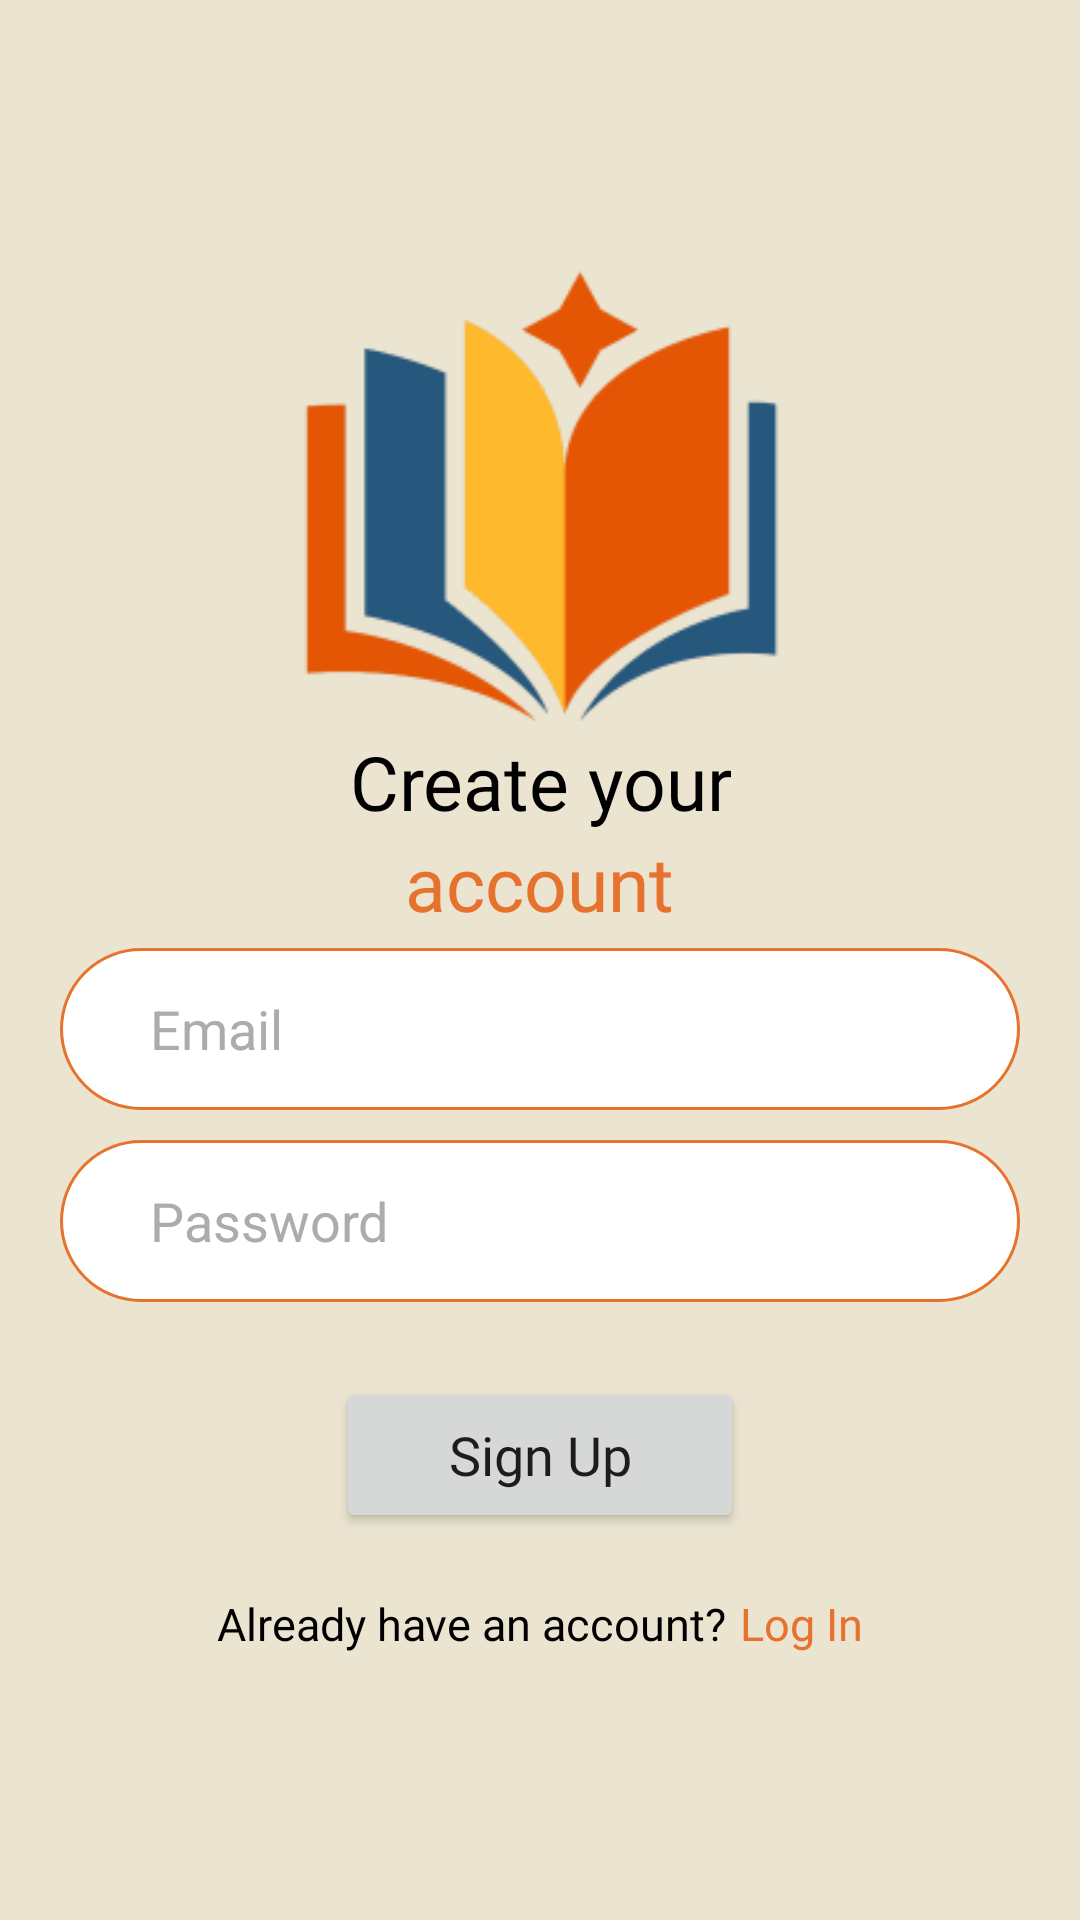

Android layout source for this screen:
<!-- AndroidManifest.xml: application theme Theme.StoryPocket -->
<!-- res/layout/activity_register.xml -->
<?xml version="1.0" encoding="utf-8"?>
<androidx.constraintlayout.widget.ConstraintLayout xmlns:android="http://schemas.android.com/apk/res/android"
    xmlns:app="http://schemas.android.com/apk/res-auto"
    xmlns:tools="http://schemas.android.com/tools"
    android:layout_width="match_parent"
    android:layout_height="match_parent"
    android:background="@color/bg"
    tools:context=".RegisterActivity">


    <LinearLayout
        android:layout_width="wrap_content"
        android:layout_height="wrap_content"
        app:layout_constraintBottom_toBottomOf="parent"
        app:layout_constraintTop_toTopOf="parent"
        app:layout_constraintEnd_toEndOf="parent"
        app:layout_constraintStart_toStartOf="parent"
        android:orientation="vertical">

        <ImageView
            android:id="@+id/logo"
            android:layout_width="184dp"
            android:layout_height="155dp"
            android:layout_gravity="center"
            app:layout_constraintBottom_toBottomOf="parent"
            app:layout_constraintEnd_toEndOf="parent"
            app:layout_constraintStart_toStartOf="parent"
            app:layout_constraintTop_toTopOf="parent"
            app:layout_constraintVertical_bias="0.171"
            app:srcCompat="@drawable/logo"
            android:contentDescription="@string/logo" />

        <TextView
            android:id="@+id/tvCreate"
            android:layout_width="wrap_content"
            android:layout_height="wrap_content"
            android:fontFamily="@font/poppins_bold"
            android:text="@string/create"
            android:textAlignment="center"
            android:textColor="@color/black"
            android:textSize="25sp"
            android:layout_gravity="center"/>

        <TextView
            android:id="@+id/tvAcc"
            android:layout_width="wrap_content"
            android:layout_height="wrap_content"
            android:fontFamily="@font/poppins_bold"
            android:text="@string/account"
            android:textAlignment="center"
            android:textColor="@color/primary"
            android:textSize="25sp"
            android:layout_gravity="center"/>

        <EditText
            android:id="@+id/etEmail"
            android:layout_marginVertical="5dp"
            android:layout_width="320dp"
            android:layout_height="54dp"
            android:background="@drawable/bg_form"
            android:hint="@string/email"
            android:layout_gravity="center"
            android:inputType="textEmailAddress"
            android:paddingStart="30dp"
            android:textColor="@color/black"
            android:textColorHint="@color/blank"
            android:autofillHints="emailAddress"
            tools:ignore="RtlSymmetry" />

        <EditText
            android:id="@+id/etPassword"
            android:layout_marginVertical="5dp"
            android:layout_gravity="center"
            android:layout_width="320dp"
            android:layout_height="54dp"
            android:background="@drawable/bg_form"
            android:hint="@string/pass"
            android:inputType="textPassword"
            android:paddingStart="30dp"
            android:textColor="@color/black"
            android:textColorHint="@color/blank"
            android:autofillHints="password"
            tools:ignore="RtlSymmetry" />

        <Button
            android:id="@+id/btnSignup"
            android:layout_marginVertical="20dp"
            android:layout_gravity="center"
            android:layout_width="136dp"
            android:layout_height="52dp"
            android:fontFamily="@font/poppins_bold"
            android:text="@string/sign_up"
            android:textAllCaps="false"
            android:textSize="18sp"/>

        <LinearLayout
            android:id="@+id/alt"
            android:layout_gravity="center"
            android:layout_width="wrap_content"
            android:layout_height="wrap_content"
            android:orientation="horizontal">

            <TextView
                android:id="@+id/altLeft"
                android:layout_width="wrap_content"
                android:layout_height="wrap_content"
                android:fontFamily="@font/poppins_regular"
                android:text="@string/qust_have"
                android:textAlignment="viewEnd"
                android:textSize="15sp"
                android:textColor="@color/black"/>

            <TextView
                android:id="@+id/linkLogin"
                android:paddingStart="5sp"
                android:layout_width="0dp"
                android:layout_height="wrap_content"
                android:layout_weight="1"
                android:fontFamily="@font/poppins_bold"
                android:text="@string/log_in"
                android:textColor="@color/primary"
                android:textSize="15sp"
                tools:ignore="RtlSymmetry" />
        </LinearLayout>
    </LinearLayout>


</androidx.constraintlayout.widget.ConstraintLayout>
<!-- resources referenced by this layout -->
<resources>
  <color name="bg">#EBE4D1</color>
  <color name="black">#FF000000</color>
  <color name="blank">#ACACAC</color>
  <color name="primary">#E6722D</color>
  <!-- drawable bg_form (drawable) -->
  <?xml version="1.0" encoding="utf-8"?>
  <shape xmlns:android="http://schemas.android.com/apk/res/android">
      <solid android:color="@color/white"/>
      <corners android:radius="40dp"/>
      <stroke
          android:width="1dp"
          android:color="@color/primary"/>
  </shape>
  <!-- drawable logo: png bitmap (drawable, 8366 bytes) -->
  <string name="account">account</string>
  <string name="create">Create your</string>
  <string name="email">Email</string>
  <string name="log_in">Log In</string>
  <string name="logo">logo</string>
  <string name="pass">Password</string>
  <string name="qust_have">Already have an account?</string>
  <string name="sign_up">Sign Up</string>
  <style name="Theme.StoryPocket" parent="Theme.MaterialComponents.DayNight.DarkActionBar">
          <item name="windowActionBar">false</item>
          <item name="windowNoTitle">true</item>
  
          <item name="colorPrimary">@color/primary</item>
          <item name="colorPrimaryVariant">@color/primary</item>
          <item name="colorOnPrimary">@color/white</item>
          
          <item name="colorSecondary">@color/primary</item>
          <item name="colorSecondaryVariant">@color/primary</item>
          <item name="colorOnSecondary">@color/white</item>
          
          <item name="android:statusBarColor">?attr/colorPrimaryVariant</item>
          
      </style>
  <color name="white">#FFFFFFFF</color>
</resources>
